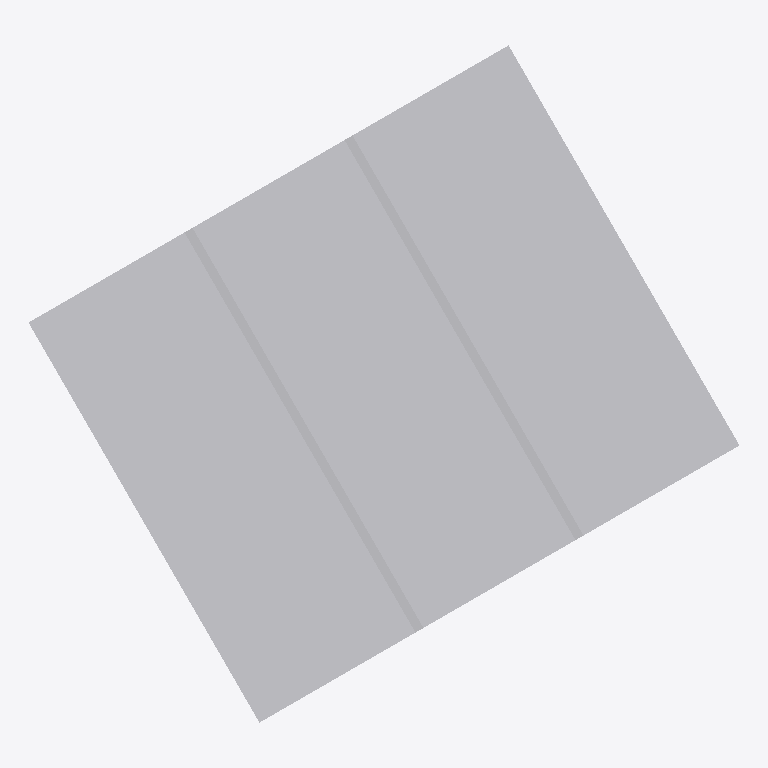
Plan cut of the same IFC building model at storey 'Synthetic level' (level 0.00 m, cut at 1.40 m), seen from above with north up, elements coloured by IFC class: 16 other elements (light grey). Cut surfaces are drawn darker.
Extent 15.4 m × 14.7 m × 3.1 m (x, y, z). Storeys (1): Synthetic level at 0.00 m. Elements (16): 16 IfcBuildingElementProxy.

HEADER;
FILE_DESCRIPTION(('ViewDefinition [CoordinationView]'),'2;1');
FILE_NAME('','2026-09-18T12:01:18',(''),(''),'IfcOpenShell 0.8.5-1c5b825','IfcOpenShell 0.8.5-1c5b825','');
FILE_SCHEMA(('IFC4'));
ENDSEC;
DATA;
#8=IFCPROJECT('0c3gqPKn1KSO8GVltlhsl4',$,'units_transform',$,$,$,$,(#7),#2);
#14=IFCBUILDING('1a64aoayPPWxQPeUgoWILv',$,'Synthetic building',$,$,#13,$,$,$,$,$,$);
#20=IFCBUILDINGSTOREY('2tERdonhzRzBoORxfT572M',$,'Synthetic level',$,$,#19,$,$,$,$);
#37=IFCBUILDINGELEMENTPROXY('3sf$ErEULNufSM7mf2J3gC',$,'floor',$,'SYNTHETIC',#35,#36,$,$);
#52=IFCBUILDINGELEMENTPROXY('1dHAnLGBbSb8JC1BzSdnaA',$,'equipment',$,'SYNTHETIC',#50,#51,$,$);
#97=IFCBUILDINGELEMENTPROXY('0S3vjmFyTGVQcoAr6xPnbB',$,'wall-4-1',$,'SYNTHETIC',#95,#96,$,$);
#127=IFCBUILDINGELEMENTPROXY('2VJ9Uv2ZDPx8TQi4Fx0XO2',$,'wall-4-2',$,'SYNTHETIC',#125,#126,$,$);
#202=IFCBUILDINGELEMENTPROXY('2Q5TrnAx5K2Oub9xO093du',$,'wall-8-1',$,'SYNTHETIC',#200,#201,$,$);
#232=IFCBUILDINGELEMENTPROXY('3imiJOSKTHEAATfxH_zMDp',$,'wall-8-2',$,'SYNTHETIC',#230,#231,$,$);
#82=IFCBUILDINGELEMENTPROXY('3Zt4QCS45J5gLtNxg8bw9t',$,'panel-4-0',$,'SYNTHETIC',#80,#81,$,$);
#142=IFCBUILDINGELEMENTPROXY('2Ot4SD95bQFwtkPklwNrhN',$,'panel-4-2',$,'SYNTHETIC',#140,#141,$,$);
#187=IFCBUILDINGELEMENTPROXY('3hATThCO1UfwHSQ0l8fdpo',$,'panel-8-0',$,'SYNTHETIC',#185,#186,$,$);
#247=IFCBUILDINGELEMENTPROXY('3nnEeIx1TREQ75kHxhDU4Z',$,'panel-8-2',$,'SYNTHETIC',#245,#246,$,$);
#112=IFCBUILDINGELEMENTPROXY('3$hQXplLvShfZ8DUO3$Y65',$,'panel-4-1',$,'SYNTHETIC',#110,#111,$,$);
#217=IFCBUILDINGELEMENTPROXY('0gt5wEALbR3AktDrYZmEXS',$,'panel-8-1',$,'SYNTHETIC',#215,#216,$,$);
#67=IFCBUILDINGELEMENTPROXY('0aEUDYa5nJZxZB1Kie7HdS',$,'wall-4-0',$,'SYNTHETIC',#65,#66,$,$);
#262=IFCBUILDINGELEMENTPROXY('0wG4QXCb9MSwdgXCUT5ekL',$,'wall-8-end',$,'SYNTHETIC',#260,#261,$,$);
#172=IFCBUILDINGELEMENTPROXY('21PAFRJ$zMZve4WRAsg$AN',$,'wall-8-0',$,'SYNTHETIC',#170,#171,$,$);
#157=IFCBUILDINGELEMENTPROXY('1VqE2m8R9KA8EQE9O_GvPo',$,'wall-4-end',$,'SYNTHETIC',#155,#156,$,$);
ENDSEC;
